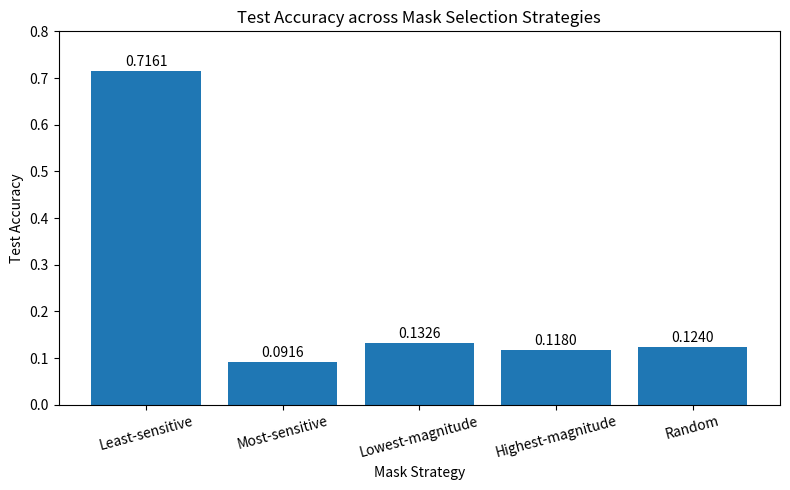

Write Python code to recreate this figure. (Note: this script raises an exception after producing the figure.)
"""Plot the recorded test-accuracy comparison for mask strategies."""

import matplotlib
matplotlib.use("Agg")

import matplotlib.pyplot as plt

strategies = [
    "Least-sensitive",
    "Most-sensitive",
    "Lowest-magnitude",
    "Highest-magnitude",
    "Random"
]

test_accuracy = [0.7161, 0.0916, 0.1326, 0.1180, 0.1240]

plt.figure(figsize=(8, 5))
bars = plt.bar(strategies, test_accuracy)

plt.ylabel("Test Accuracy")
plt.xlabel("Mask Strategy")
plt.title("Test Accuracy across Mask Selection Strategies")
plt.xticks(rotation=15)
plt.ylim(0, 0.8)

for bar, value in zip(bars, test_accuracy):
    plt.text(
        bar.get_x() + bar.get_width()/2,
        value + 0.01,
        f"{value:.4f}",
        ha="center"
    )

plt.tight_layout()
plt.savefig("experiments/test_accuracy_comparison.png", dpi=300)
plt.close()

print("Saved: experiments/test_accuracy_comparison.png")
